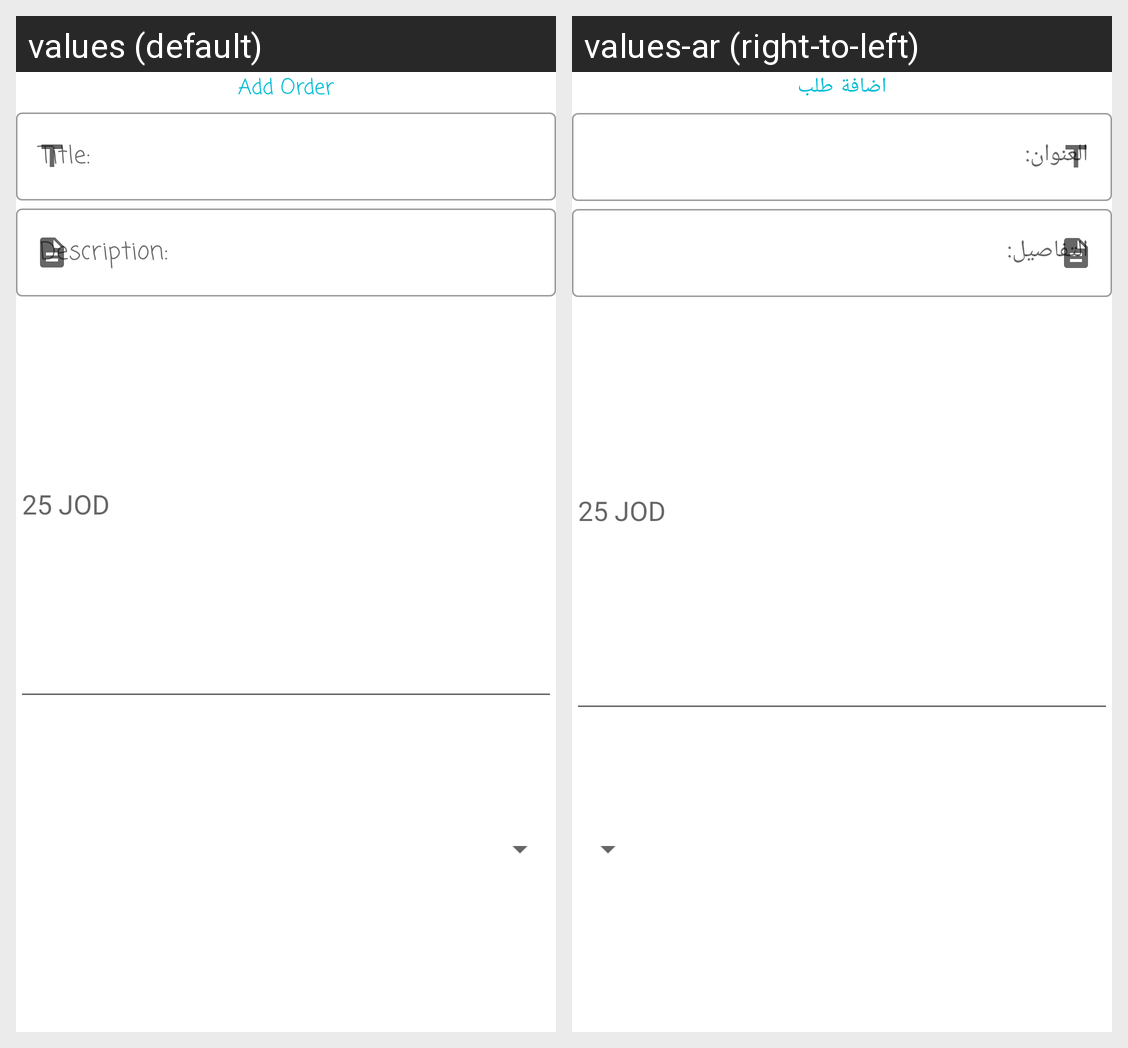

This grid shows one Android layout under two languages. Give, for every string resource on the screen, its name, the default text and each shown locale's text.
Android screen res/layout/fragment_add_order.xml rendered under 2 locales, left to right: values (default), values-ar (right-to-left). Device: Nexus 5 (rendered at 1080×1920; each locale shown at half size, 540×960, under a caption strip naming it); theme Theme.Worker.
Strings drawn on this screen, with the default value and each locale's value (text and hints the layout hard-codes, and strings that could not be matched under every locale, appear in the picture but are not listed):

add_order
  values: Add Order
  values-ar: اضافة طلب

description
  values: Description:
  values-ar: التفاصيل:
